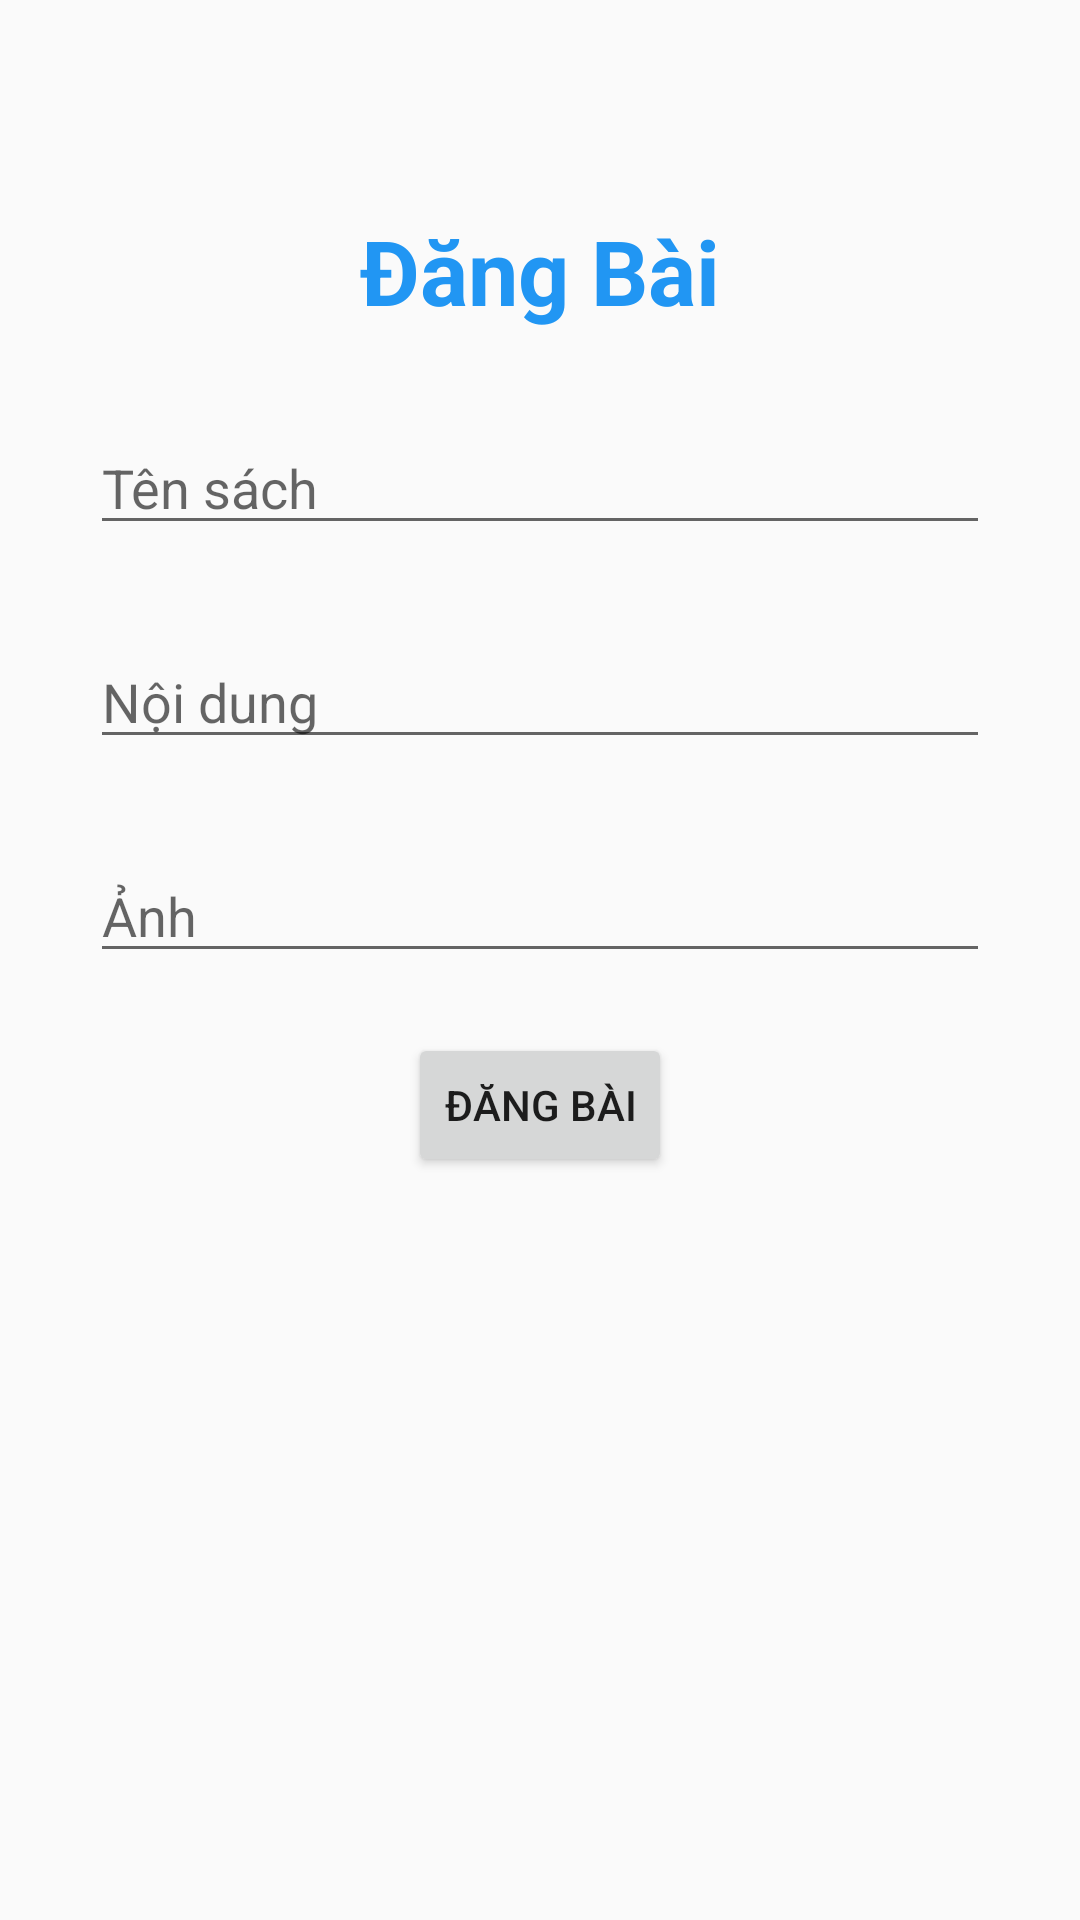

Write the Android layout XML for this screen, with the resource values it uses.
<!-- AndroidManifest.xml: application theme Theme.WBooks -->
<!-- res/layout/activity_up_post.xml -->
<?xml version="1.0" encoding="utf-8"?>
<LinearLayout xmlns:android="http://schemas.android.com/apk/res/android"
    xmlns:app="http://schemas.android.com/apk/res-auto"
    xmlns:tools="http://schemas.android.com/tools"
    android:layout_width="match_parent"
    android:layout_height="match_parent"
    android:orientation="vertical"
    tools:context=".UpPost">

    <TextView
        android:textColor="#2196F3"
        android:textStyle="bold"
        android:layout_marginTop="70dp"
        android:gravity="center"
        android:textSize="30sp"
        android:text="Đăng Bài"
        android:layout_width="match_parent"
        android:layout_height="wrap_content"></TextView>

    <EditText
        android:inputType="text"
        android:id="@+id/up_book_name"
        android:hint="Tên sách"
        android:layout_gravity="center"
        android:layout_marginTop="30dp"
        android:layout_width="300dp"
        android:layout_height="wrap_content"></EditText>

    <EditText
        android:inputType="text"
        android:id="@+id/up_content"
        android:hint="Nội dung"
        android:layout_gravity="center"
        android:layout_marginTop="30dp"
        android:layout_width="300dp"
        android:layout_height="wrap_content"></EditText>

    <EditText
        android:inputType="text"
        android:id="@+id/up_img"
        android:hint="Ảnh"
        android:layout_gravity="center"
        android:layout_marginTop="30dp"
        android:layout_width="300dp"
        android:layout_height="wrap_content"></EditText>

    <Button
        android:id="@+id/up_post"
        android:layout_gravity="center"
        android:layout_marginTop="20dp"
        android:text="Đăng bài"
        android:layout_width="wrap_content"
        android:layout_height="wrap_content"></Button>

</LinearLayout>
<!-- resources referenced by this layout -->
<resources>
  <style name="Theme.WBooks" parent="Theme.AppCompat.Light.DarkActionBar">
          
          <item name="colorPrimary">@color/purple_500</item>
          <item name="colorPrimaryDark">@color/purple_700</item>
          <item name="colorAccent">@color/teal_200</item>
          <item name="windowActionBar">false</item>
          <item name="windowNoTitle">true</item>
          
      </style>
  <!-- not gathered from this repository: default colours our renderer supplied (Android Studio template values) -->
  <color name="purple_500">#FF6200EE</color>
  <color name="purple_700">#FF3700B3</color>
  <color name="teal_200">#FF03DAC5</color>
</resources>
